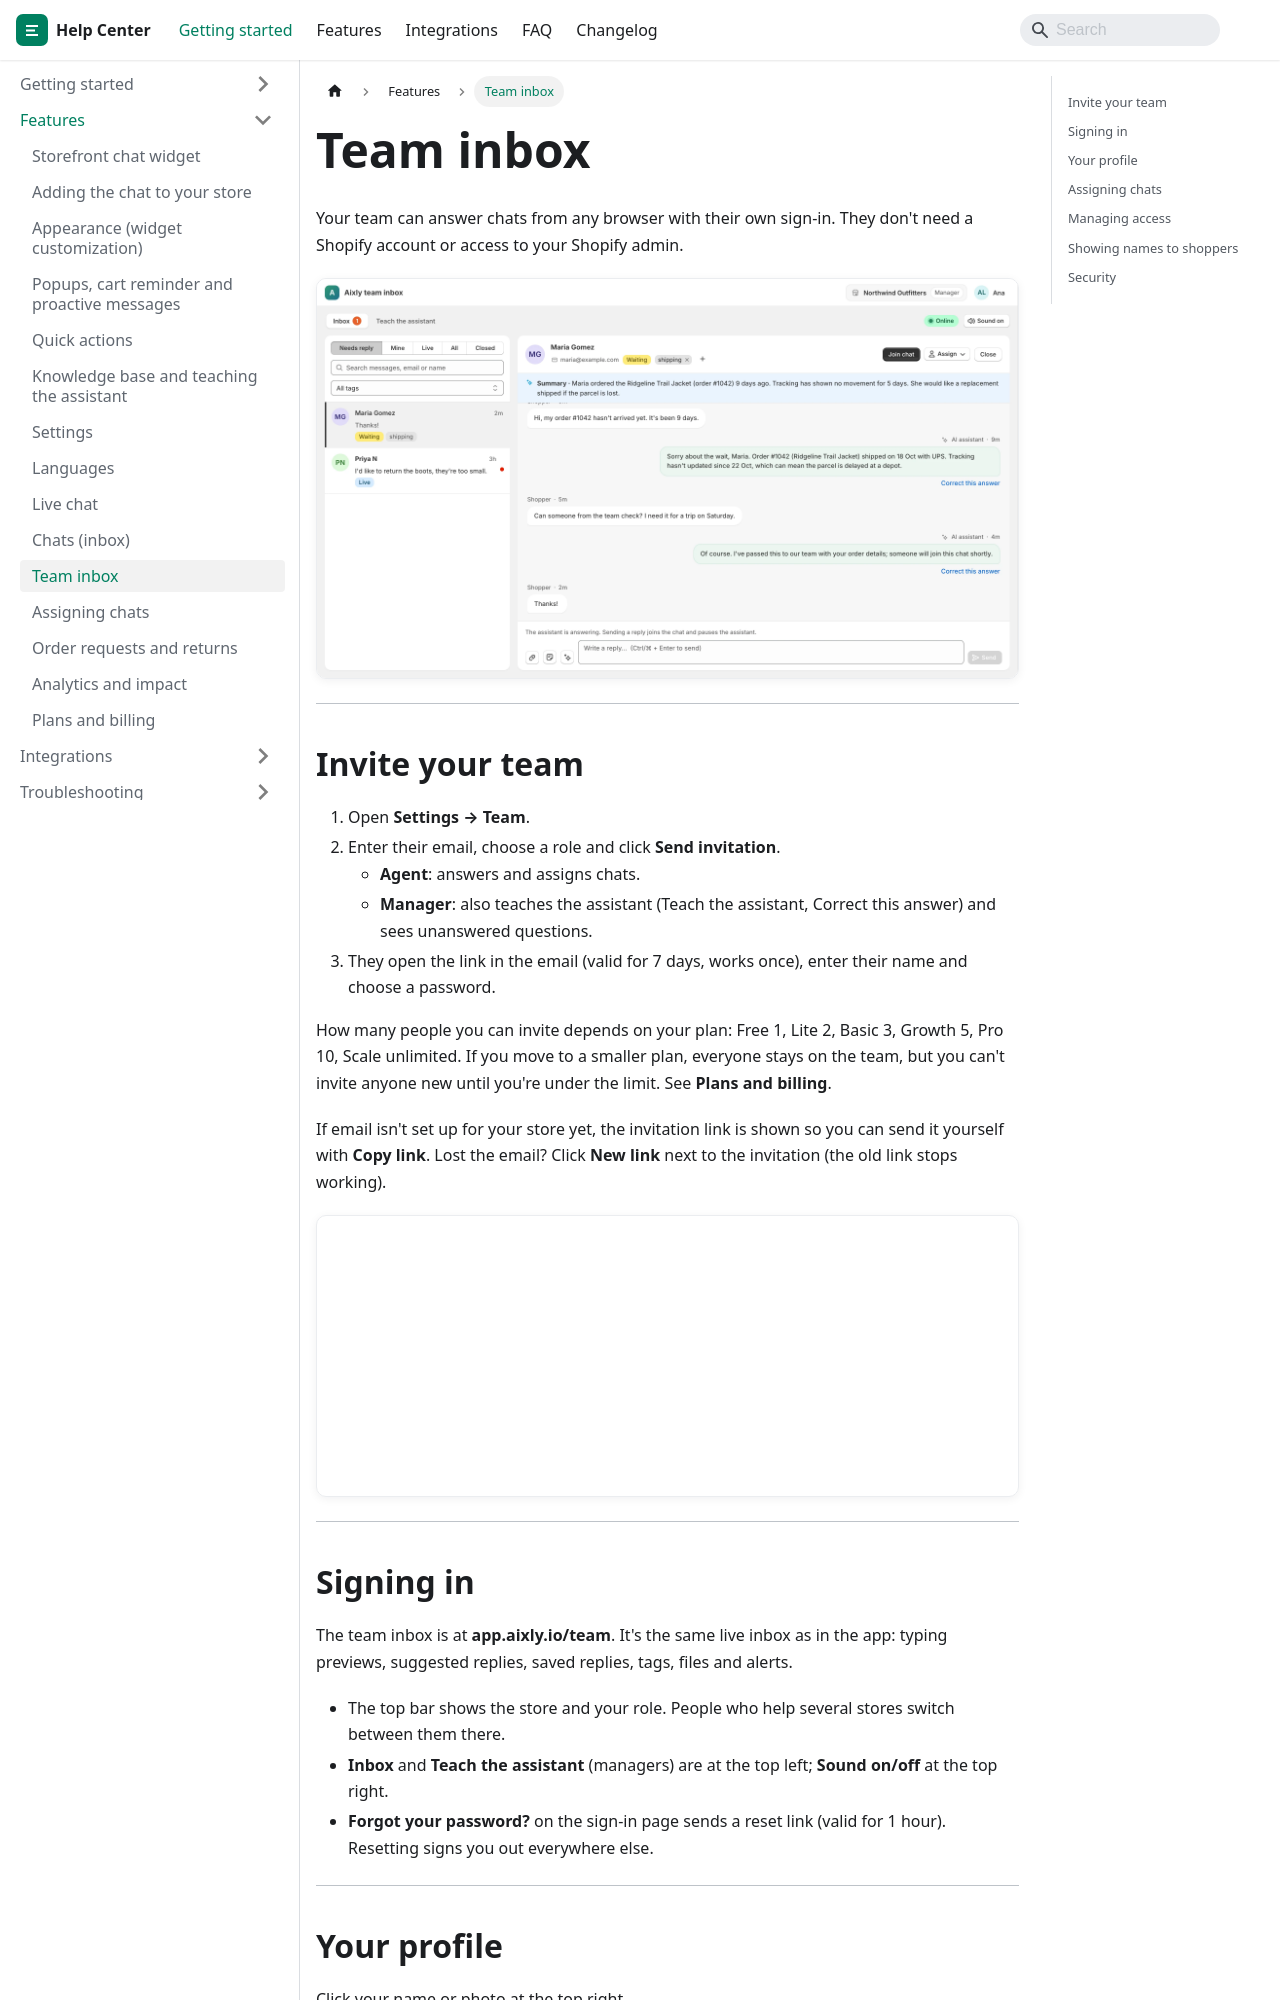

repository: jaronsmith2006/aixly-docs · page: features/team-inbox/index.html · generator: docusaurus

---
title: Team inbox
sidebar_position: 8.5
description: Invite staff to answer chats from any browser with their own sign-in, no Shopify account needed.
---

Your team can answer chats from any browser with their own sign-in. They don't need a Shopify account or access to your Shopify admin.

![The team inbox](/img/screens/team-inbox@2x.webp)

---

## Invite your team

1. Open **Settings → Team**.
2. Enter their email, choose a role and click **Send invitation**.
   - **Agent**: answers and assigns chats.
   - **Manager**: also teaches the assistant (Teach the assistant, Correct this answer) and sees unanswered questions.
3. They open the link in the email (valid for 7 days, works once), enter their name and choose a password.

How many people you can invite depends on your plan: Free 1, Lite 2, Basic 3, Growth 5, Pro 10, Scale unlimited. If you move to a smaller plan, everyone stays on the team, but you can't invite anyone new until you're under the limit. See **Plans and billing**.

If email isn't set up for your store yet, the invitation link is shown so you can send it yourself with **Copy link**. Lost the email? Click **New link** next to the invitation (the old link stops working).

![Settings → Team](/img/screens/settings-team@2x.webp)

---
